3-way image classification set "Dataset_split" from GitHub (909meters/transfer-learning-kazakh-ornaments); label vocabulary: flora, geo, zoo.

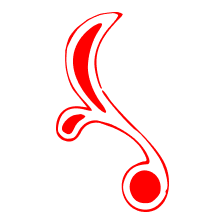
Label: flora

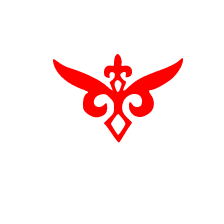
Label: zoo

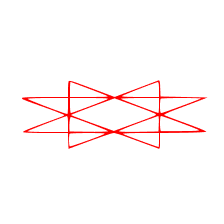
Label: geo

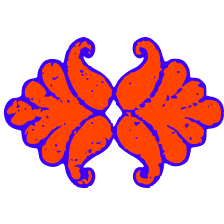
Label: flora

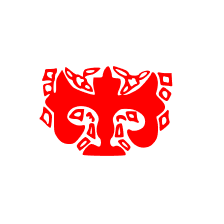
Label: zoo

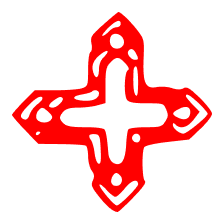
Label: geo
